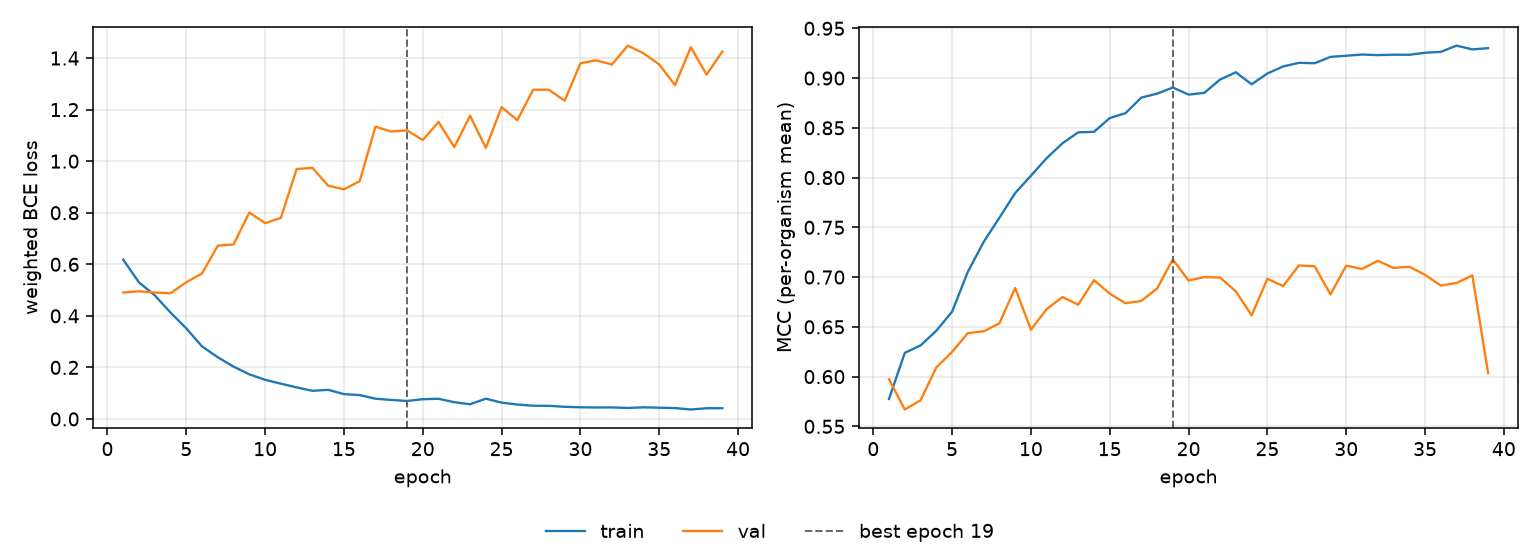

The table this chart was drawn from, first rows:
epoch, tr_loss, vl_loss, tr_mcc, vl_mcc, is_best
1, 0.6177, 0.4905, 0.5775, 0.5973, False
2, 0.5297, 0.4952, 0.6238, 0.5669, False
3, 0.4796, 0.4904, 0.6313, 0.5761, False
4, 0.4128, 0.4876, 0.6461, 0.6092, False
5, 0.3512, 0.5303, 0.6652, 0.6248, False
6, 0.2814, 0.5645, 0.7053, 0.6436, False
7, 0.2394, 0.6722, 0.7353, 0.6455, False
8, 0.2029, 0.6771, 0.7596, 0.6534, False
9, 0.173, 0.8008, 0.7844, 0.6891, False
10, 0.1519, 0.7596, 0.8018, 0.6471, False
11, 0.1368, 0.7801, 0.8195, 0.6677, False
12, 0.1223, 0.9695, 0.8344, 0.68, False
13, 0.109, 0.9741, 0.8455, 0.6722, False
14, 0.1129, 0.9048, 0.846, 0.6969, False
15, 0.09632, 0.8906, 0.8598, 0.6833, False
16, 0.09248, 0.9226, 0.8647, 0.6737, False
17, 0.07852, 1.134, 0.8804, 0.676, False
18, 0.0737, 1.115, 0.8843, 0.6885, False
19, 0.06978, 1.12, 0.8905, 0.7177, True
20, 0.07653, 1.082, 0.8834, 0.6965, False
21, 0.07821, 1.152, 0.8852, 0.7, False
22, 0.06501, 1.054, 0.8985, 0.6995, False
23, 0.0569, 1.176, 0.9058, 0.6856, False
24, 0.07867, 1.052, 0.8937, 0.6615, False
25, 0.06334, 1.209, 0.9046, 0.6983, False
26, 0.056, 1.159, 0.9117, 0.691, False
27, 0.05115, 1.277, 0.9153, 0.7117, False
28, 0.05097, 1.277, 0.9149, 0.7108, False
29, 0.04711, 1.235, 0.9213, 0.6826, False
30, 0.0452, 1.38, 0.9224, 0.7115, False
31, 0.04444, 1.391, 0.9236, 0.7081, False
32, 0.04473, 1.375, 0.9231, 0.7163, False
33, 0.04256, 1.448, 0.9235, 0.7092, False
34, 0.045, 1.418, 0.9234, 0.7104, False
35, 0.04362, 1.375, 0.9254, 0.7023, False
36, 0.04206, 1.295, 0.9263, 0.6914, False
37, 0.03662, 1.442, 0.9326, 0.6941, False
38, 0.04148, 1.336, 0.9288, 0.7017, False
39, 0.04162, 1.425, 0.9301, 0.6035, False
